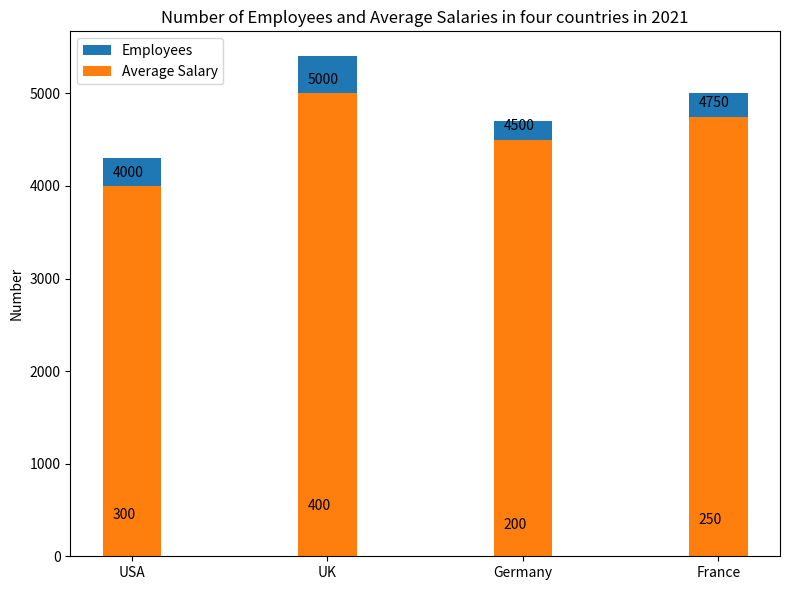

This figure's Python source: (Note: this script raises an exception after producing the figure.)

import matplotlib.pyplot as plt
import numpy as np

country = ['USA','UK','Germany','France']
Employees = [300,400,200,250]
Average_Salary = [4000,5000,4500,4750]

fig = plt.figure(figsize=(8,6))
ax = fig.add_subplot(111)
ax.bar(country,Employees,bottom=Average_Salary,width=0.3,label='Employees')
ax.bar(country,Average_Salary,width=0.3,label='Average Salary')
ax.set_title('Number of Employees and Average Salaries in four countries in 2021')
ax.set_ylabel('Number')
ax.set_xticks(country)
ax.legend(loc='upper left')

for i, v in enumerate(Employees):
    ax.text(i-0.1,v+100,str(v))

for i, v in enumerate(Average_Salary):
    ax.text(i-0.1,v+100,str(v))

plt.tight_layout()
plt.savefig('Bar Chart/png/463.png')
plt.cla()
